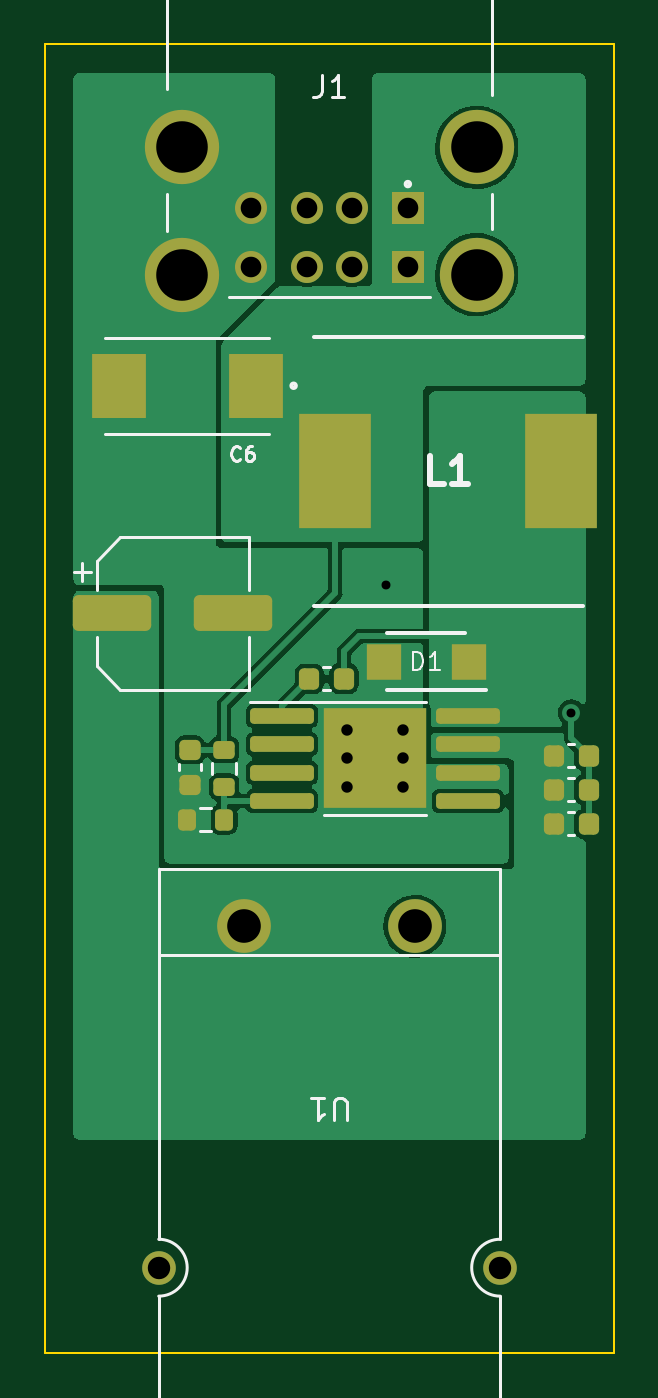
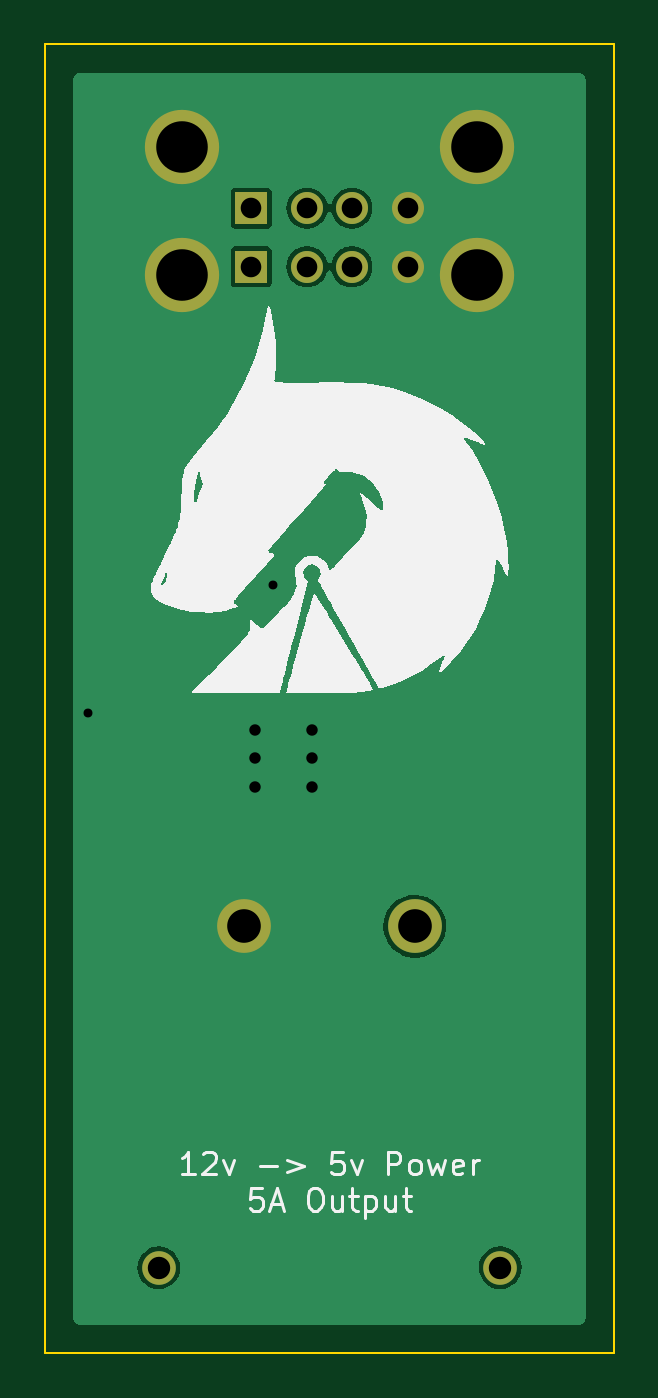
Circuit board: 11 layer files. Board 25.4 x 58.4 mm.
- bottom_copper: 5v-8a-ps-B_Cu.gbr (17311 bytes)
- bottom_mask: 5v-8a-ps-B_Mask.gbr (1031 bytes)
- paste: 5v-8a-ps-B_Paste.gbr (465 bytes)
- bottom_silk: 5v-8a-ps-B_Silkscreen.gbr (24300 bytes)
- outline: 5v-8a-ps-Edge_Cuts.gbr (691 bytes)
- top_copper: 5v-8a-ps-F_Cu.gbr (40992 bytes)
- top_mask: 5v-8a-ps-F_Mask.gbr (3337 bytes)
- paste: 5v-8a-ps-F_Paste.gbr (2923 bytes)
- top_silk: 5v-8a-ps-F_Silkscreen.gbr (5818 bytes)
- drill: 5v-8a-ps-NPTH.drl (289 bytes)
- drill: 5v-8a-ps-PTH.drl (986 bytes)

=== bottom_copper: 5v-8a-ps-B_Cu.gbr (17311 bytes, source omitted) ===
=== bottom_mask: 5v-8a-ps-B_Mask.gbr ===
%TF.GenerationSoftware,KiCad,Pcbnew,6.0.2+dfsg-1*%
%TF.CreationDate,2022-12-10T13:13:51-05:00*%
%TF.ProjectId,5v-8a-ps,35762d38-612d-4707-932e-6b696361645f,rev?*%
%TF.SameCoordinates,Original*%
%TF.FileFunction,Soldermask,Bot*%
%TF.FilePolarity,Negative*%
%FSLAX46Y46*%
G04 Gerber Fmt 4.6, Leading zero omitted, Abs format (unit mm)*
G04 Created by KiCad (PCBNEW 6.0.2+dfsg-1) date 2022-12-10 13:13:51*
%MOMM*%
%LPD*%
G01*
G04 APERTURE LIST*
%ADD10C,1.500000*%
%ADD11C,2.400000*%
%ADD12C,3.316000*%
%ADD13C,1.428000*%
%ADD14R,1.428000X1.428000*%
G04 APERTURE END LIST*
D10*
%TO.C,U1*%
X71120000Y-125730000D03*
X86360000Y-125730000D03*
D11*
X74930000Y-110490000D03*
X82550000Y-110490000D03*
%TD*%
D12*
%TO.C,J1*%
X72170000Y-75720000D03*
X85310000Y-75720000D03*
X72170000Y-81400000D03*
X85310000Y-81400000D03*
D13*
X75240000Y-81050000D03*
X77740000Y-81050000D03*
X79740000Y-81050000D03*
D14*
X82240000Y-81050000D03*
D13*
X75240000Y-78430000D03*
X77740000Y-78430000D03*
X79740000Y-78430000D03*
D14*
X82240000Y-78430000D03*
%TD*%
M02*

=== paste: 5v-8a-ps-B_Paste.gbr ===
%TF.GenerationSoftware,KiCad,Pcbnew,6.0.2+dfsg-1*%
%TF.CreationDate,2022-12-10T13:13:51-05:00*%
%TF.ProjectId,5v-8a-ps,35762d38-612d-4707-932e-6b696361645f,rev?*%
%TF.SameCoordinates,Original*%
%TF.FileFunction,Paste,Bot*%
%TF.FilePolarity,Positive*%
%FSLAX46Y46*%
G04 Gerber Fmt 4.6, Leading zero omitted, Abs format (unit mm)*
G04 Created by KiCad (PCBNEW 6.0.2+dfsg-1) date 2022-12-10 13:13:51*
%MOMM*%
%LPD*%
G01*
G04 APERTURE LIST*
G04 APERTURE END LIST*
M02*

=== bottom_silk: 5v-8a-ps-B_Silkscreen.gbr (24300 bytes, source omitted) ===
=== outline: 5v-8a-ps-Edge_Cuts.gbr ===
%TF.GenerationSoftware,KiCad,Pcbnew,6.0.2+dfsg-1*%
%TF.CreationDate,2022-12-10T13:13:51-05:00*%
%TF.ProjectId,5v-8a-ps,35762d38-612d-4707-932e-6b696361645f,rev?*%
%TF.SameCoordinates,Original*%
%TF.FileFunction,Profile,NP*%
%FSLAX46Y46*%
G04 Gerber Fmt 4.6, Leading zero omitted, Abs format (unit mm)*
G04 Created by KiCad (PCBNEW 6.0.2+dfsg-1) date 2022-12-10 13:13:51*
%MOMM*%
%LPD*%
G01*
G04 APERTURE LIST*
%TA.AperFunction,Profile*%
%ADD10C,0.100000*%
%TD*%
G04 APERTURE END LIST*
D10*
X66040000Y-71120000D02*
X91440000Y-71120000D01*
X91440000Y-71120000D02*
X91440000Y-129540000D01*
X91440000Y-129540000D02*
X66040000Y-129540000D01*
X66040000Y-129540000D02*
X66040000Y-71120000D01*
M02*

=== top_copper: 5v-8a-ps-F_Cu.gbr (40992 bytes, source omitted) ===
=== top_mask: 5v-8a-ps-F_Mask.gbr (3337 bytes, source withheld) ===
=== paste: 5v-8a-ps-F_Paste.gbr (2923 bytes, source withheld) ===
=== top_silk: 5v-8a-ps-F_Silkscreen.gbr ===
%TF.GenerationSoftware,KiCad,Pcbnew,6.0.2+dfsg-1*%
%TF.CreationDate,2022-12-10T13:13:51-05:00*%
%TF.ProjectId,5v-8a-ps,35762d38-612d-4707-932e-6b696361645f,rev?*%
%TF.SameCoordinates,Original*%
%TF.FileFunction,Legend,Top*%
%TF.FilePolarity,Positive*%
%FSLAX46Y46*%
G04 Gerber Fmt 4.6, Leading zero omitted, Abs format (unit mm)*
G04 Created by KiCad (PCBNEW 6.0.2+dfsg-1) date 2022-12-10 13:13:51*
%MOMM*%
%LPD*%
G01*
G04 APERTURE LIST*
%ADD10C,0.150000*%
%ADD11C,0.254000*%
%ADD12C,0.100000*%
%ADD13C,0.127000*%
%ADD14C,0.200000*%
%ADD15C,0.120000*%
G04 APERTURE END LIST*
D10*
%TO.C,C6*%
X74751333Y-89644971D02*
X74720857Y-89675447D01*
X74629428Y-89705923D01*
X74568476Y-89705923D01*
X74477047Y-89675447D01*
X74416095Y-89614495D01*
X74385619Y-89553542D01*
X74355142Y-89431638D01*
X74355142Y-89340209D01*
X74385619Y-89218304D01*
X74416095Y-89157352D01*
X74477047Y-89096400D01*
X74568476Y-89065923D01*
X74629428Y-89065923D01*
X74720857Y-89096400D01*
X74751333Y-89126876D01*
X75299904Y-89065923D02*
X75178000Y-89065923D01*
X75117047Y-89096400D01*
X75086571Y-89126876D01*
X75025619Y-89218304D01*
X74995142Y-89340209D01*
X74995142Y-89584019D01*
X75025619Y-89644971D01*
X75056095Y-89675447D01*
X75117047Y-89705923D01*
X75238952Y-89705923D01*
X75299904Y-89675447D01*
X75330380Y-89644971D01*
X75360857Y-89584019D01*
X75360857Y-89431638D01*
X75330380Y-89370685D01*
X75299904Y-89340209D01*
X75238952Y-89309733D01*
X75117047Y-89309733D01*
X75056095Y-89340209D01*
X75025619Y-89370685D01*
X74995142Y-89431638D01*
D11*
%TO.C,L1*%
X83832333Y-90744523D02*
X83227571Y-90744523D01*
X83227571Y-89474523D01*
X84920904Y-90744523D02*
X84195190Y-90744523D01*
X84558047Y-90744523D02*
X84558047Y-89474523D01*
X84437095Y-89655952D01*
X84316142Y-89776904D01*
X84195190Y-89837380D01*
D12*
%TO.C,D1*%
X82467523Y-99040904D02*
X82467523Y-98240904D01*
X82658000Y-98240904D01*
X82772285Y-98279000D01*
X82848476Y-98355190D01*
X82886571Y-98431380D01*
X82924666Y-98583761D01*
X82924666Y-98698047D01*
X82886571Y-98850428D01*
X82848476Y-98926619D01*
X82772285Y-99002809D01*
X82658000Y-99040904D01*
X82467523Y-99040904D01*
X83686571Y-99040904D02*
X83229428Y-99040904D01*
X83458000Y-99040904D02*
X83458000Y-98240904D01*
X83381809Y-98355190D01*
X83305619Y-98431380D01*
X83229428Y-98469476D01*
D10*
%TO.C,U1*%
X79501904Y-119157619D02*
X79501904Y-118348095D01*
X79454285Y-118252857D01*
X79406666Y-118205238D01*
X79311428Y-118157619D01*
X79120952Y-118157619D01*
X79025714Y-118205238D01*
X78978095Y-118252857D01*
X78930476Y-118348095D01*
X78930476Y-119157619D01*
X77930476Y-118157619D02*
X78501904Y-118157619D01*
X78216190Y-118157619D02*
X78216190Y-119157619D01*
X78311428Y-119014761D01*
X78406666Y-118919523D01*
X78501904Y-118871904D01*
%TO.C,J1*%
X78406086Y-72476428D02*
X78406086Y-73191956D01*
X78358384Y-73335062D01*
X78262980Y-73430466D01*
X78119875Y-73478168D01*
X78024471Y-73478168D01*
X79407826Y-73478168D02*
X78835403Y-73478168D01*
X79121615Y-73478168D02*
X79121615Y-72476428D01*
X79026211Y-72619533D01*
X78930807Y-72714937D01*
X78835403Y-72762639D01*
D13*
%TO.C,C6*%
X76040000Y-84210000D02*
X68740000Y-84210000D01*
X76040000Y-88510000D02*
X68740000Y-88510000D01*
D14*
X77240000Y-86360000D02*
G75*
G03*
X77240000Y-86360000I-100000J0D01*
G01*
D15*
%TO.C,U4*%
X80772000Y-100482000D02*
X75197000Y-100482000D01*
X80772000Y-100482000D02*
X83057000Y-100482000D01*
X80772000Y-105512000D02*
X78487000Y-105512000D01*
X80772000Y-105512000D02*
X83057000Y-105512000D01*
%TO.C,R2*%
X72978742Y-106249500D02*
X73453258Y-106249500D01*
X72978742Y-105204500D02*
X73453258Y-105204500D01*
D14*
%TO.C,L1*%
X90044000Y-84170000D02*
X78044000Y-84170000D01*
X78044000Y-96170000D02*
X90044000Y-96170000D01*
%TO.C,D1*%
X84808000Y-97404000D02*
X81308000Y-97404000D01*
X85723000Y-99954000D02*
X81308000Y-99954000D01*
D15*
%TO.C,C7*%
X72007000Y-103250420D02*
X72007000Y-103531580D01*
X73027000Y-103250420D02*
X73027000Y-103531580D01*
%TO.C,C5*%
X89394420Y-106428000D02*
X89675580Y-106428000D01*
X89394420Y-105408000D02*
X89675580Y-105408000D01*
%TO.C,C4*%
X89394420Y-103380000D02*
X89675580Y-103380000D01*
X89394420Y-102360000D02*
X89675580Y-102360000D01*
%TO.C,C3*%
X89394420Y-104904000D02*
X89675580Y-104904000D01*
X89394420Y-103884000D02*
X89675580Y-103884000D01*
%TO.C,C2*%
X78472420Y-99951000D02*
X78753580Y-99951000D01*
X78472420Y-98931000D02*
X78753580Y-98931000D01*
%TO.C,C1*%
X69409437Y-93110000D02*
X75165000Y-93110000D01*
X75165000Y-99930000D02*
X75165000Y-97580000D01*
X68345000Y-94174437D02*
X69409437Y-93110000D01*
X67317500Y-94672500D02*
X68105000Y-94672500D01*
X69409437Y-99930000D02*
X75165000Y-99930000D01*
X68345000Y-98865563D02*
X69409437Y-99930000D01*
X68345000Y-98865563D02*
X68345000Y-97580000D01*
X68345000Y-94174437D02*
X68345000Y-95460000D01*
X67711250Y-94278750D02*
X67711250Y-95066250D01*
X75165000Y-93110000D02*
X75165000Y-95460000D01*
%TO.C,U1*%
X86360000Y-107950000D02*
X71120000Y-107950000D01*
X86360000Y-124460000D02*
X86360000Y-107950000D01*
X71120000Y-135890000D02*
X71120000Y-127000000D01*
X86360000Y-135890000D02*
X86360000Y-127000000D01*
X71120000Y-124460000D02*
X71120000Y-107950000D01*
X86360000Y-111760000D02*
X71120000Y-111760000D01*
X86360000Y-135890000D02*
X71120000Y-135890000D01*
X86360000Y-124460000D02*
G75*
G03*
X86360000Y-127000000I0J-1270000D01*
G01*
X71120000Y-127000000D02*
G75*
G03*
X71120000Y-124460000I0J1270000D01*
G01*
%TO.C,R1*%
X73518500Y-103678258D02*
X73518500Y-103203742D01*
X74563500Y-103678258D02*
X74563500Y-103203742D01*
D14*
%TO.C,J1*%
X82340000Y-77358000D02*
G75*
G03*
X82340000Y-77358000I-100000J0D01*
G01*
D13*
X85990000Y-65440000D02*
X71490000Y-65440000D01*
X83240000Y-82400000D02*
X74240000Y-82400000D01*
X85990000Y-73400000D02*
X85990000Y-65440000D01*
X71490000Y-79430000D02*
X71490000Y-77800000D01*
X71490000Y-65440000D02*
X71490000Y-73100000D01*
X85990000Y-79360000D02*
X85990000Y-77800000D01*
%TD*%
M02*

=== drill: 5v-8a-ps-NPTH.drl ===
M48
; DRILL file {KiCad 6.0.2+dfsg-1} date Sat 10 Dec 2022 01:13:53 PM EST
; FORMAT={-:-/ absolute / inch / decimal}
; #@! TF.CreationDate,2022-12-10T13:13:53-05:00
; #@! TF.GenerationSoftware,Kicad,Pcbnew,6.0.2+dfsg-1
; #@! TF.FileFunction,NonPlated,1,2,NPTH
FMAT,2
INCH
%
G90
G05
T0
M30

=== drill: 5v-8a-ps-PTH.drl ===
M48
; DRILL file {KiCad 6.0.2+dfsg-1} date Sat 10 Dec 2022 01:13:53 PM EST
; FORMAT={-:-/ absolute / inch / decimal}
; #@! TF.CreationDate,2022-12-10T13:13:53-05:00
; #@! TF.GenerationSoftware,Kicad,Pcbnew,6.0.2+dfsg-1
; #@! TF.FileFunction,Plated,1,2,PTH
FMAT,2
INCH
; #@! TA.AperFunction,Plated,PTH,ViaDrill
T1C0.0157
; #@! TA.AperFunction,Plated,PTH,ComponentDrill
T2C0.0201
; #@! TA.AperFunction,Plated,PTH,ComponentDrill
T3C0.0362
; #@! TA.AperFunction,Plated,PTH,ComponentDrill
T4C0.0394
; #@! TA.AperFunction,Plated,PTH,ComponentDrill
T5C0.0591
; #@! TA.AperFunction,Plated,PTH,ComponentDrill
T6C0.0906
%
G90
G05
T1
X3.2Y-3.75
X3.525Y-3.975
T2
X3.13Y-4.005
X3.13Y-4.055
X3.13Y-4.105
X3.23Y-4.005
X3.23Y-4.055
X3.23Y-4.105
T3
X2.9622Y-3.0878
X2.9622Y-3.1909
X3.0606Y-3.0878
X3.0606Y-3.1909
X3.1394Y-3.0878
X3.1394Y-3.1909
X3.2378Y-3.0878
X3.2378Y-3.1909
T4
X2.8Y-4.95
X3.4Y-4.95
T5
X2.95Y-4.35
X3.25Y-4.35
T6
X2.8413Y-2.9811
X2.8413Y-3.2047
X3.3587Y-2.9811
X3.3587Y-3.2047
T0
M30

